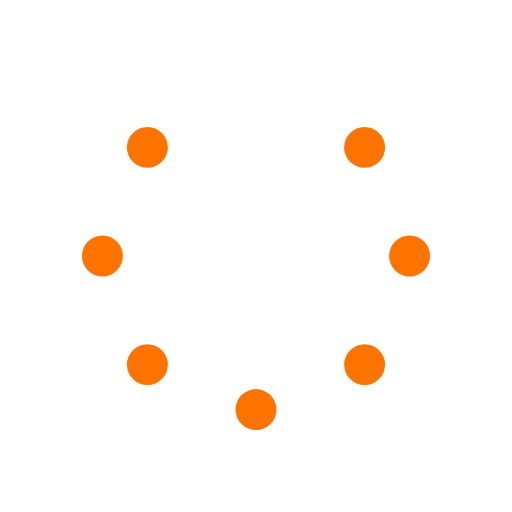
t = 0.00 s
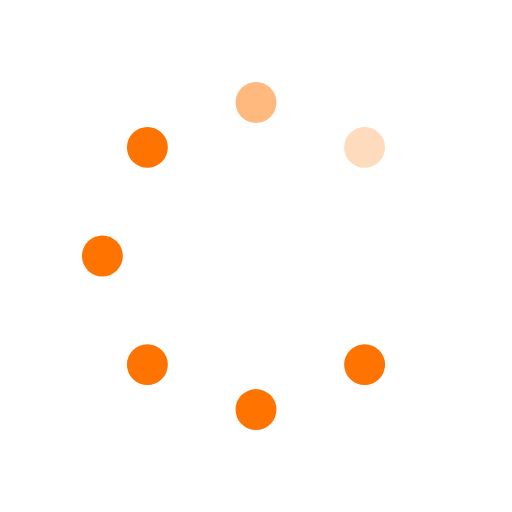
t = 0.25 s
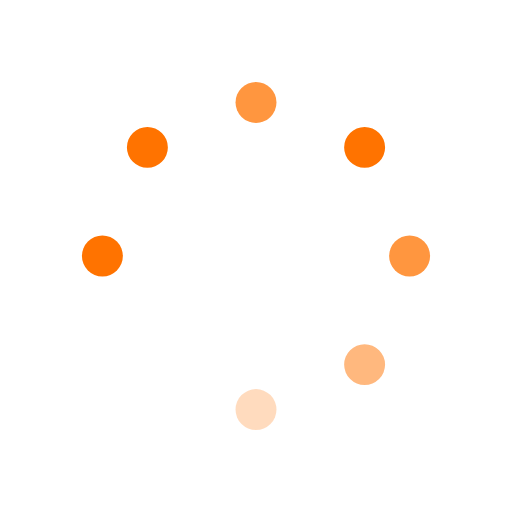
t = 0.63 s
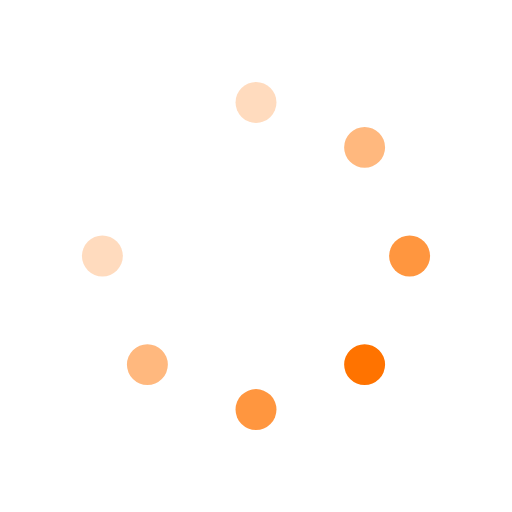
t = 0.88 s
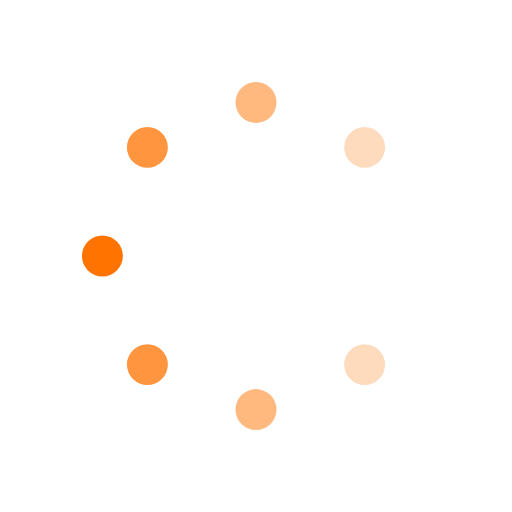
t = 1.25 s
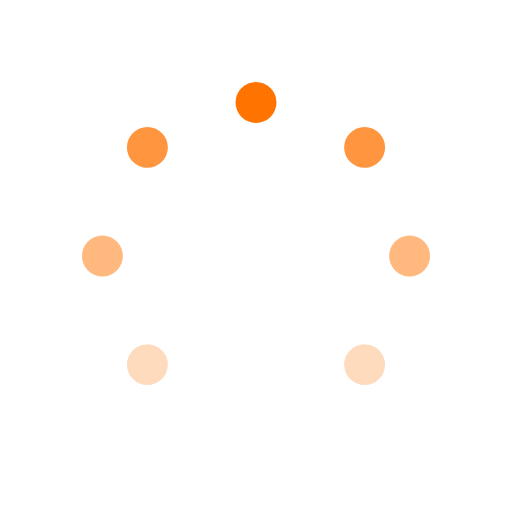
t = 1.50 s

The animated SVG that drew these frames (rendered in a browser with its animation timeline set to each time). Animation: 8 SMIL elements (animate=8); one cycle of 1.88 s, repeats indefinitely.

<svg id="spinnerLoaderRef" xmlns="http://www.w3.org/2000/svg" xmlns:xlink="http://www.w3.org/1999/xlink" viewBox="0 0 100 100" width="100" height="100" overflow="visible" fill="#ff7300" stroke="none" class="single-loader"><defs> <circle id="spinner" r="4" cx="50" cy="50" transform="translate(0 -30)"/>    </defs> <use xmlns:xlink="http://www.w3.org/1999/xlink" xlink:href="#spinner" transform="rotate(0 50 50)"><animate attributeName="opacity" values="0;1;0" dur="1s" begin="0s" repeatCount="indefinite"/>    </use><use xmlns:xlink="http://www.w3.org/1999/xlink" xlink:href="#spinner" transform="rotate(45 50 50)"><animate attributeName="opacity" values="0;1;0" dur="1s" begin="0.125s" repeatCount="indefinite"/>    </use><use xmlns:xlink="http://www.w3.org/1999/xlink" xlink:href="#spinner" transform="rotate(90 50 50)"><animate attributeName="opacity" values="0;1;0" dur="1s" begin="0.25s" repeatCount="indefinite"/>    </use><use xmlns:xlink="http://www.w3.org/1999/xlink" xlink:href="#spinner" transform="rotate(135 50 50)"><animate attributeName="opacity" values="0;1;0" dur="1s" begin="0.375s" repeatCount="indefinite"/>    </use><use xmlns:xlink="http://www.w3.org/1999/xlink" xlink:href="#spinner" transform="rotate(180 50 50)"><animate attributeName="opacity" values="0;1;0" dur="1s" begin="0.5s" repeatCount="indefinite"/>    </use><use xmlns:xlink="http://www.w3.org/1999/xlink" xlink:href="#spinner" transform="rotate(225 50 50)"><animate attributeName="opacity" values="0;1;0" dur="1s" begin="0.625s" repeatCount="indefinite"/>    </use><use xmlns:xlink="http://www.w3.org/1999/xlink" xlink:href="#spinner" transform="rotate(270 50 50)"><animate attributeName="opacity" values="0;1;0" dur="1s" begin="0.75s" repeatCount="indefinite"/>    </use><use xmlns:xlink="http://www.w3.org/1999/xlink" xlink:href="#spinner" transform="rotate(315 50 50)"><animate attributeName="opacity" values="0;1;0" dur="1s" begin="0.875s" repeatCount="indefinite"/>    </use> </svg>